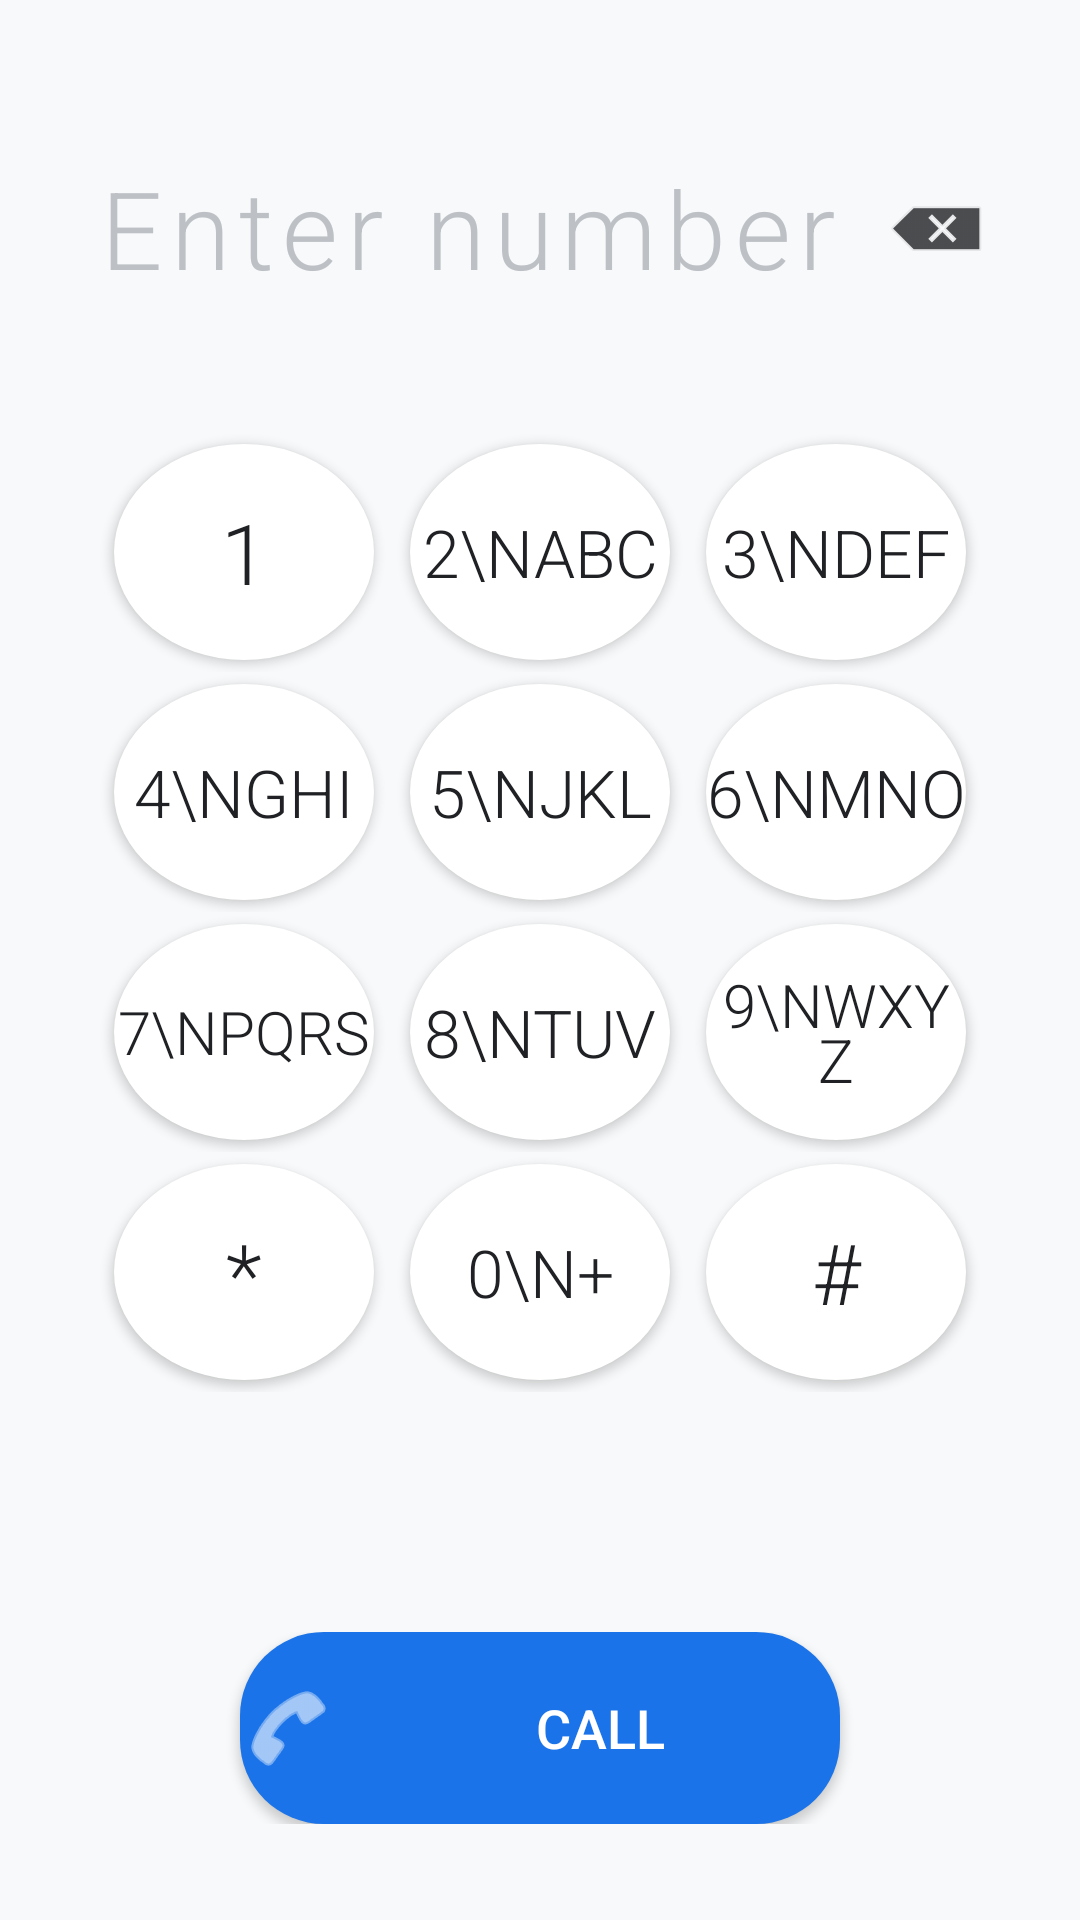

Write the Android layout XML for this screen, with the resource values it uses.
<!-- AndroidManifest.xml: application theme AppTheme -->
<!-- res/layout/fragment_keypad.xml -->
<?xml version="1.0" encoding="utf-8"?>
<LinearLayout xmlns:android="http://schemas.android.com/apk/res/android"
    android:layout_width="match_parent"
    android:layout_height="match_parent"
    android:orientation="vertical"
    android:background="@color/background_light">

    
    <LinearLayout
        android:layout_width="match_parent"
        android:layout_height="wrap_content"
        android:orientation="horizontal"
        android:layout_marginTop="48dp"
        android:layout_marginStart="24dp"
        android:layout_marginEnd="24dp"
        android:gravity="center_vertical">

        <TextView
            android:id="@+id/phone_number_display"
            android:layout_width="0dp"
            android:layout_height="wrap_content"
            android:layout_weight="1"
            android:text=""
            android:textSize="36sp"
            android:textColor="@color/text_primary"
            android:fontFamily="sans-serif-light"
            android:gravity="center"
            android:minHeight="56dp"
            android:letterSpacing="0.08"
            android:hint="Enter number"
            android:textColorHint="@color/text_hint" />

        <ImageButton
            android:id="@+id/btn_backspace"
            android:layout_width="48dp"
            android:layout_height="48dp"
            android:background="?attr/selectableItemBackgroundBorderless"
            android:src="@android:drawable/ic_input_delete"
            android:contentDescription="Delete"
            android:tint="@color/text_primary"
            android:scaleType="centerInside"
            android:padding="8dp" />
    </LinearLayout>

    
    <View
        android:layout_width="match_parent"
        android:layout_height="0dp"
        android:layout_weight="0.5" />

    
    <LinearLayout
        android:layout_width="match_parent"
        android:layout_height="wrap_content"
        android:orientation="vertical"
        android:paddingStart="32dp"
        android:paddingEnd="32dp"
        android:gravity="center">

        
        <LinearLayout
            android:layout_width="match_parent"
            android:layout_height="80dp"
            android:orientation="horizontal"
            android:gravity="center">

            <Button
                android:id="@+id/btn_1"
                style="@style/KeypadButton"
                android:text="1" />

            <Button
                android:id="@+id/btn_2"
                style="@style/KeypadButton"
                android:text="2\nABC"
                android:textSize="22sp"
                android:lineSpacingMultiplier="0.8" />

            <Button
                android:id="@+id/btn_3"
                style="@style/KeypadButton"
                android:text="3\nDEF"
                android:textSize="22sp"
                android:lineSpacingMultiplier="0.8" />
        </LinearLayout>

        
        <LinearLayout
            android:layout_width="match_parent"
            android:layout_height="80dp"
            android:orientation="horizontal"
            android:gravity="center">

            <Button
                android:id="@+id/btn_4"
                style="@style/KeypadButton"
                android:text="4\nGHI"
                android:textSize="22sp"
                android:lineSpacingMultiplier="0.8" />

            <Button
                android:id="@+id/btn_5"
                style="@style/KeypadButton"
                android:text="5\nJKL"
                android:textSize="22sp"
                android:lineSpacingMultiplier="0.8" />

            <Button
                android:id="@+id/btn_6"
                style="@style/KeypadButton"
                android:text="6\nMNO"
                android:textSize="22sp"
                android:lineSpacingMultiplier="0.8" />
        </LinearLayout>

        
        <LinearLayout
            android:layout_width="match_parent"
            android:layout_height="80dp"
            android:orientation="horizontal"
            android:gravity="center">

            <Button
                android:id="@+id/btn_7"
                style="@style/KeypadButton"
                android:text="7\nPQRS"
                android:textSize="20sp"
                android:lineSpacingMultiplier="0.8" />

            <Button
                android:id="@+id/btn_8"
                style="@style/KeypadButton"
                android:text="8\nTUV"
                android:textSize="22sp"
                android:lineSpacingMultiplier="0.8" />

            <Button
                android:id="@+id/btn_9"
                style="@style/KeypadButton"
                android:text="9\nWXYZ"
                android:textSize="20sp"
                android:lineSpacingMultiplier="0.8" />
        </LinearLayout>

        
        <LinearLayout
            android:layout_width="match_parent"
            android:layout_height="80dp"
            android:orientation="horizontal"
            android:gravity="center">

            <Button
                android:id="@+id/btn_star"
                style="@style/KeypadButton"
                android:text="*" />

            <Button
                android:id="@+id/btn_0"
                style="@style/KeypadButton"
                android:text="0\n+"
                android:textSize="22sp"
                android:lineSpacingMultiplier="0.8" />

            <Button
                android:id="@+id/btn_hash"
                style="@style/KeypadButton"
                android:text="#" />
        </LinearLayout>
    </LinearLayout>

    
    <View
        android:layout_width="match_parent"
        android:layout_height="0dp"
        android:layout_weight="1" />

    
    <FrameLayout
        android:layout_width="match_parent"
        android:layout_height="wrap_content"
        android:paddingStart="24dp"
        android:paddingEnd="24dp"
        android:paddingBottom="32dp">

        <Button
            android:id="@+id/btn_call"
            android:layout_width="200dp"
            android:layout_height="64dp"
            android:layout_gravity="center"
            android:text="Call"
            android:textSize="18sp"
            android:textColor="@color/text_white"
            android:background="@drawable/call_button_background"
            android:drawableLeft="@android:drawable/ic_menu_call"
            android:drawableTint="@color/text_white"
            android:drawablePadding="8dp"
            android:gravity="center" />
    </FrameLayout>

</LinearLayout>
<!-- resources referenced by this layout -->
<resources>
  <color name="background_light">#F8F9FA</color>
  <color name="text_hint">#BDC1C6</color>
  <color name="text_primary">#202124</color>
  <color name="text_white">#FFFFFF</color>
  <!-- drawable call_button_background (drawable) -->
  <?xml version="1.0" encoding="utf-8"?>
  <ripple xmlns:android="http://schemas.android.com/apk/res/android"
      android:color="@color/accent_light">
      <item>
          <shape android:shape="rectangle">
              <solid android:color="@color/accent" />
              <corners android:radius="28dp" />
          </shape>
      </item>
  </ripple>
  <style name="KeypadButton">
          <item name="android:layout_width">0dp</item>
          <item name="android:layout_height">72dp</item>
          <item name="android:layout_weight">1</item>
          <item name="android:background">@drawable/bg_keypad_button</item>
          <item name="android:textSize">28sp</item>
          <item name="android:textColor">@color/text_primary</item>
          <item name="android:fontFamily">sans-serif-light</item>
          <item name="android:layout_margin">6dp</item>
      </style>
  <style name="AppTheme" parent="Theme.AppCompat.Light.DarkActionBar">
          
          <item name="colorPrimary">@color/primary</item>
          <item name="colorPrimaryDark">@color/primary_dark</item>
          <item name="colorAccent">@color/accent</item>
  
          
          <item name="android:windowBackground">@color/background</item>
          <item name="android:colorBackground">@color/background</item>
  
          
          <item name="android:textColorPrimary">@color/text_primary</item>
          <item name="android:textColorSecondary">@color/text_secondary</item>
          <item name="android:textColorHint">@color/text_hint</item>
  
          
          <item name="android:statusBarColor">@color/primary_dark</item>
          <item name="android:windowLightStatusBar">false</item>
      </style>
  <color name="accent_light">#4285F4</color>
  <color name="accent">#1A73E8</color>
  <!-- drawable bg_keypad_button (drawable) -->
  <?xml version="1.0" encoding="utf-8"?>
  <ripple xmlns:android="http://schemas.android.com/apk/res/android"
      android:color="@color/ripple_color">
      <item>
          <shape android:shape="oval">
              <solid android:color="@color/surface"/>
          </shape>
      </item>
  </ripple>
  <color name="primary">#1A73E8</color>
  <color name="primary_dark">#1557B0</color>
  <color name="background">#FFFFFF</color>
  <color name="text_secondary">#5F6368</color>
  <color name="ripple_color">#1A1A73E8</color>
  <color name="surface">#FFFFFF</color>
</resources>
